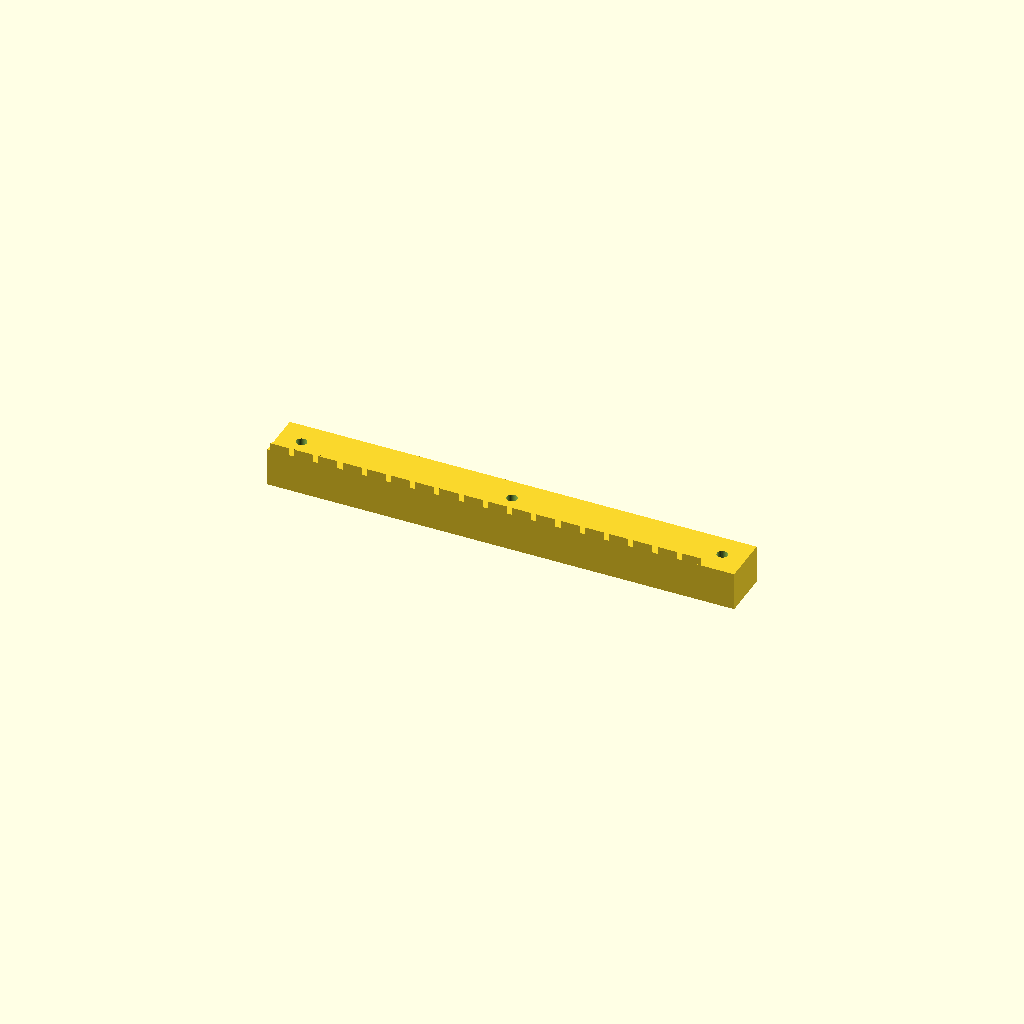
Cell 1: rendered with the file's own defaults.
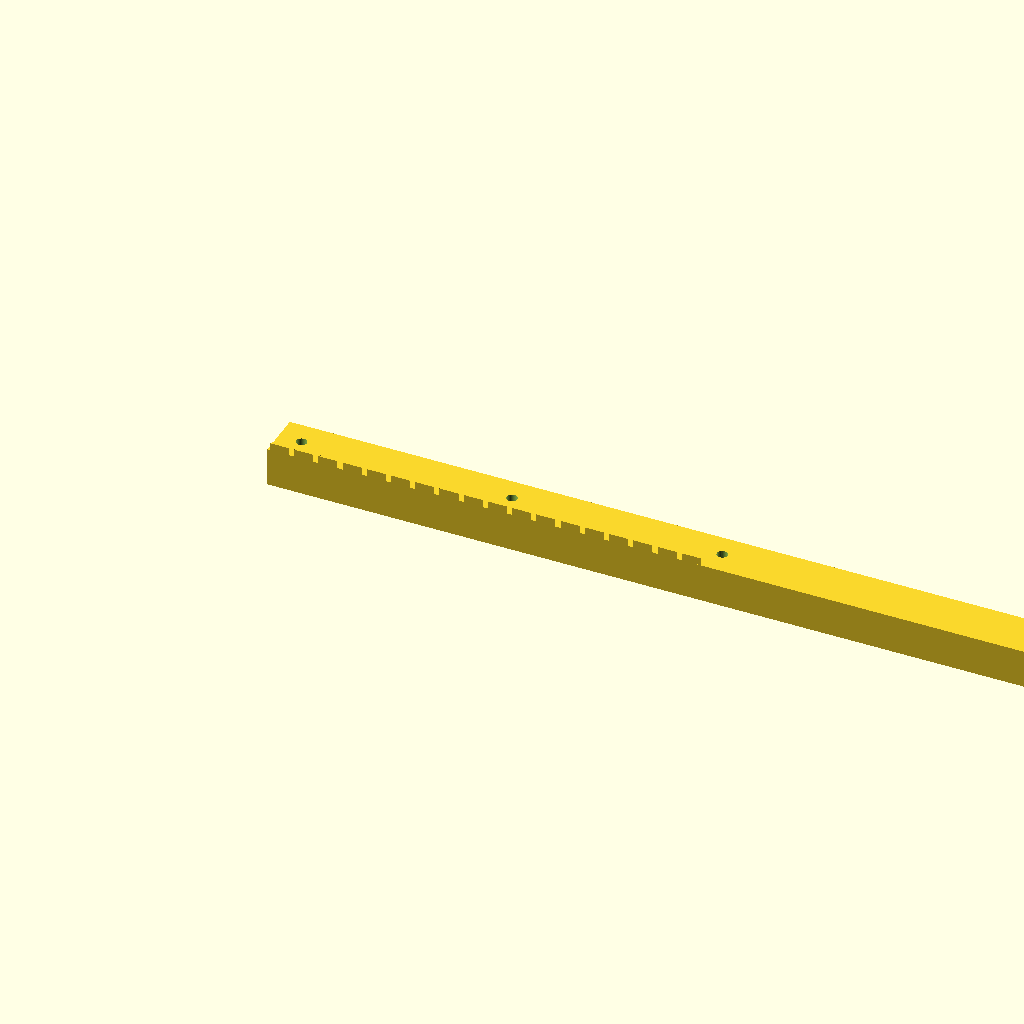
Cell 2: rack_len = 484.38 (everything else at default).
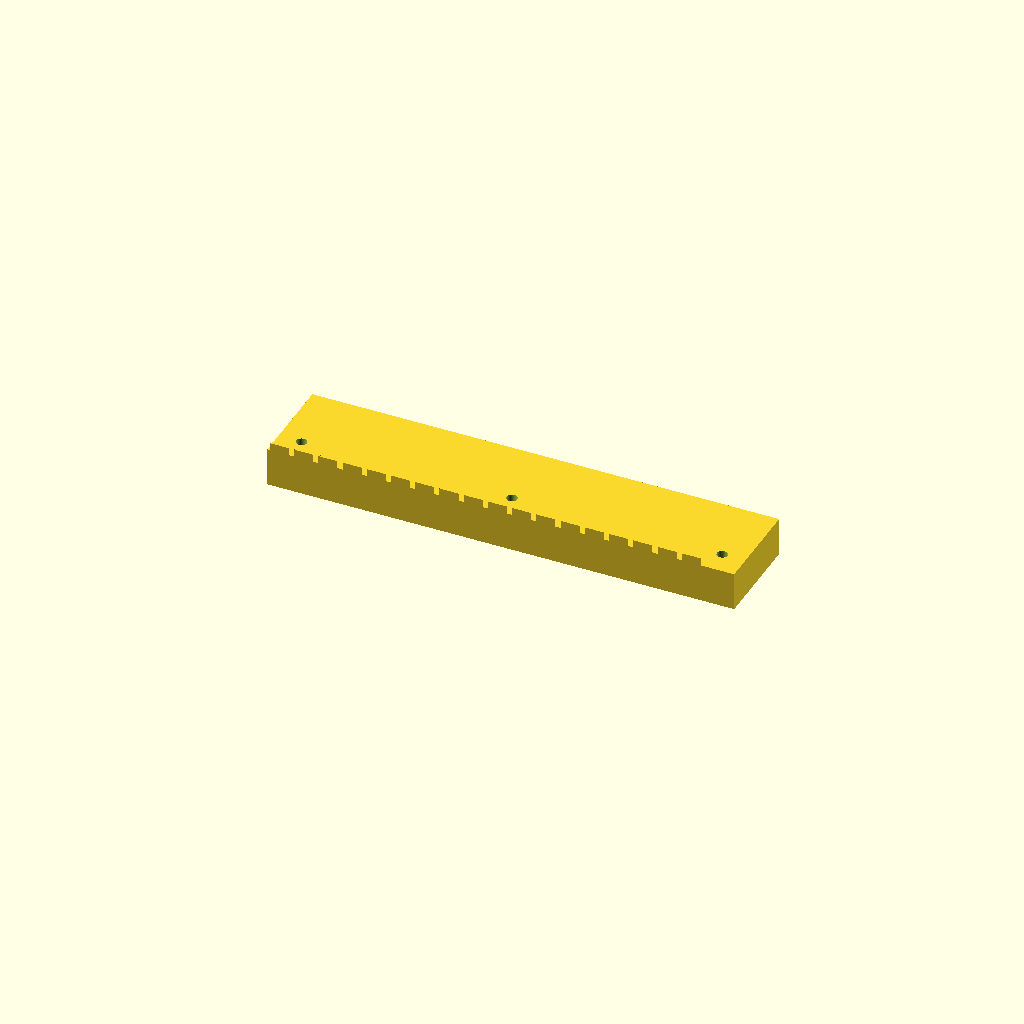
Cell 3: rack_w = 50 (everything else at default).
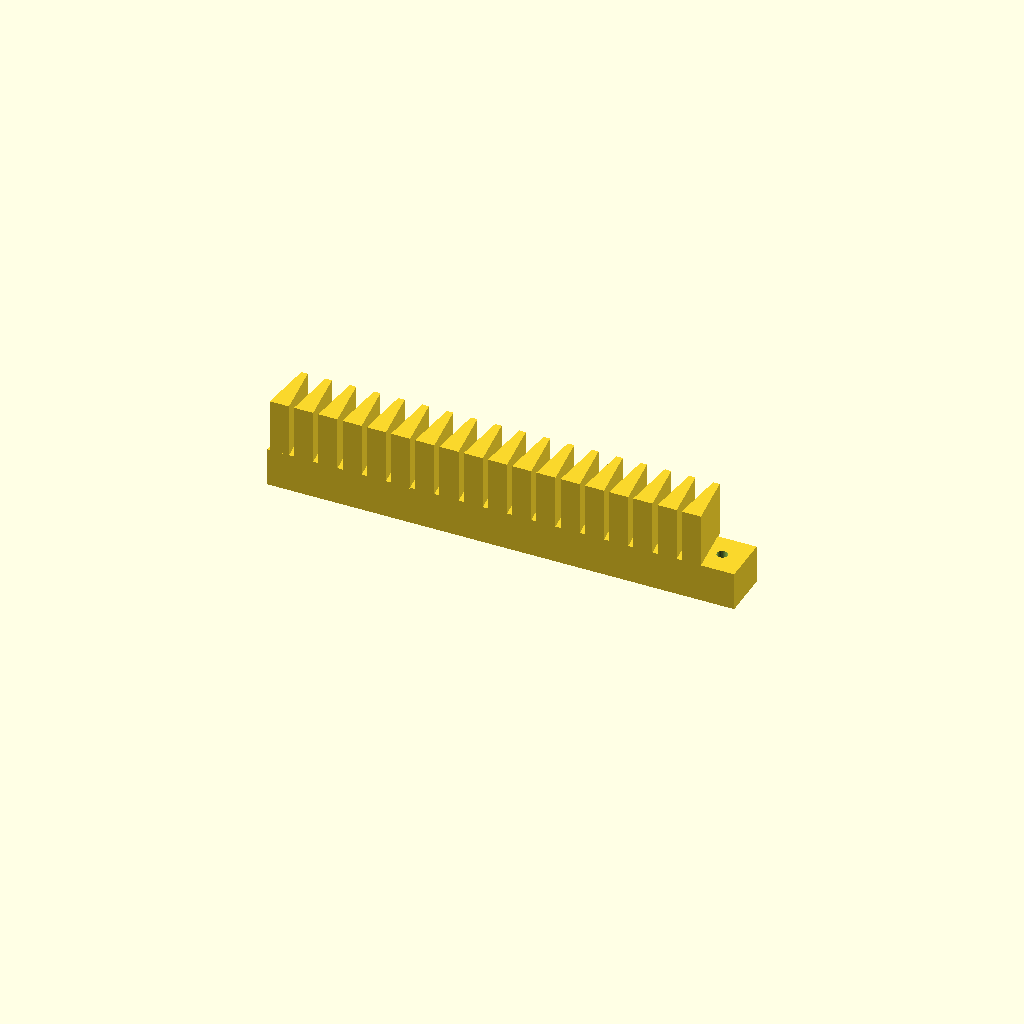
Cell 4: rack_h = 48 (everything else at default).
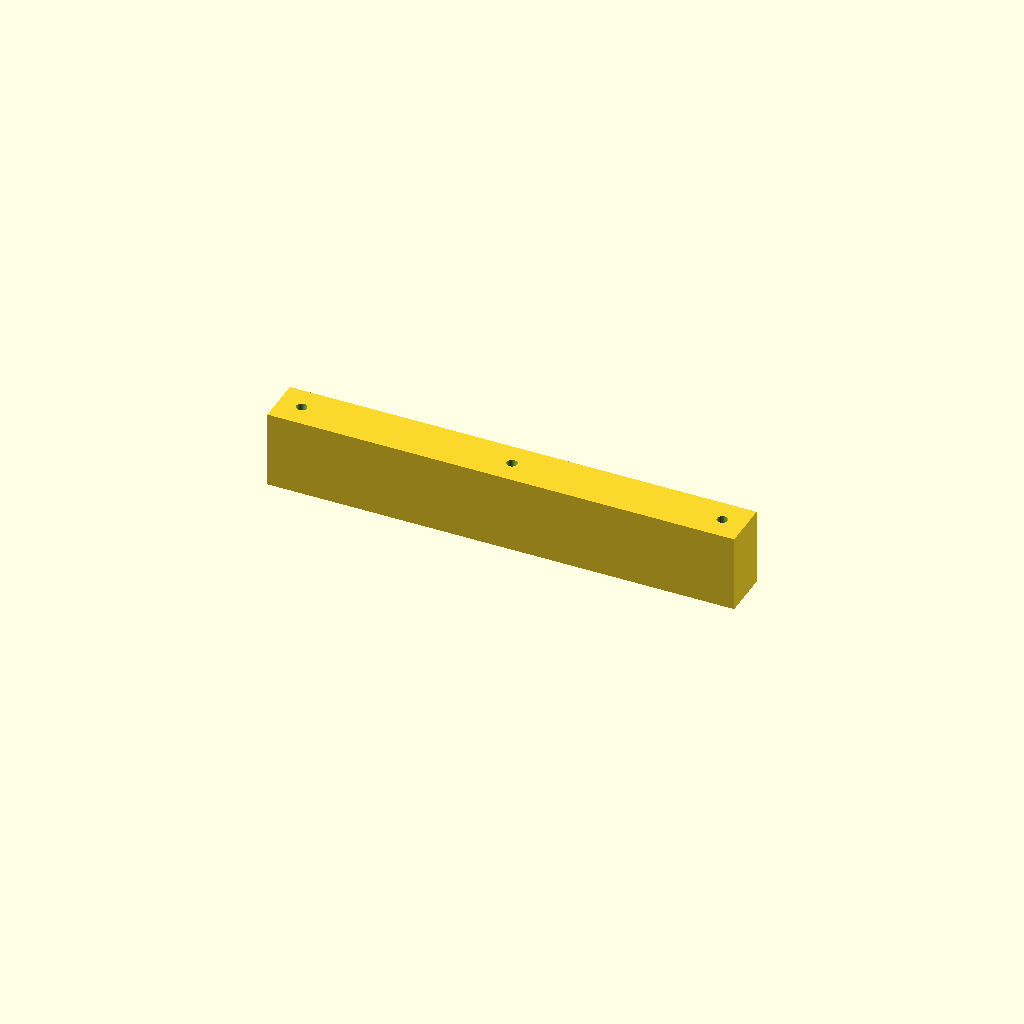
Cell 5 — body_t set to 40, the other parameters unchanged.
One fixed orthographic camera (rotation 55°, 0°, 25°; colour scheme Cornfield) for every cell.
Source of the model, optional_data/data/gen2/racks/part_0038.scad:
$fn = 32;

// ----------------------------------------------------------------------
// Gear rack: m=4 z=18, 242.19 x 25 x 24 mm
// ----------------------------------------------------------------------

// --- parameters (mm) ---
rack_len = 242.19;        // rack length, X
rack_w = 25;              // rack width, Y
rack_h = 24;              // overall height, Z
modul = 4;                // module
body_t = 20;              // tooth root line height
pitch = 12.57;            // circular pitch
tip_w = 3.37;             // tooth thickness at the tip
root_w = 9.92;            // tooth thickness at the root line
hole_d = 5.5;             // mounting hole
sink = 0.6;               // tooth root overlap into the body

tooth_span = 226.19;

module tooth(x0) {
  /* 20 deg flank profile, sunk into the body for a positive overlap */
  translate([x0, 0, body_t - sink])
    linear_extrude(height = rack_h - body_t + sink)
      polygon(points = [[-root_w / 2, 0], [root_w / 2, 0],
                        [tip_w / 2, rack_h - body_t],
                        [-tip_w / 2, rack_h - body_t]]);
}

difference() {
  union() {
    cube([rack_len, rack_w, body_t]);
    for (i = [0 : 18 - 1])
      tooth((i + 0.5) * pitch + (tooth_span - 18 * pitch) / 2);
  }
  translate([12, 12.5, -1]) cylinder(h = body_t + 2, d = hole_d);
  translate([121.09, 12.5, -1]) cylinder(h = body_t + 2, d = hole_d);
  translate([230.19, 12.5, -1]) cylinder(h = body_t + 2, d = hole_d);
}
Customizer parameters (derived from the source; name, type, default, range or options):
rack_len: number, default 242.19
rack_w: number, default 25
rack_h: number, default 24
modul: number, default 4
body_t: number, default 20
pitch: number, default 12.57
tip_w: number, default 3.37
root_w: number, default 9.92
hole_d: number, default 5.5
sink: number, default 0.6
tooth_span: number, default 226.19
